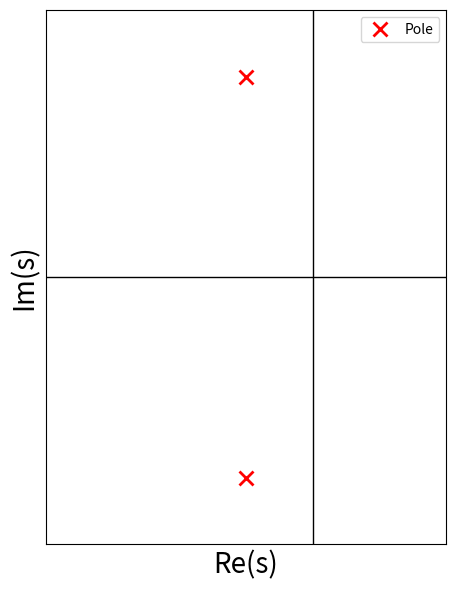

Write the Python code that produced this figure.
import matplotlib.pyplot as plt
import numpy as np

# Create figure and axis
fig, ax = plt.subplots(figsize=(6, 6))

# Set up the plot limits and labels
ax.axhline(0, color='black', linewidth=1)
ax.axvline(0, color='black', linewidth=1)
ax.set_xlabel('Re(s)',fontsize=20)
ax.set_ylabel('Im(s)',fontsize=20)
ax.set_xticks([])
ax.set_yticks([])
# ax.grid(True, which='both', linestyle='--', alpha=0.6)
ax.set_xlim(-4, 2)
ax.set_ylim(-4, 4)
ax.set_aspect('equal')

# Poles and Zeros
# H(s) = 1 / ((s+1-3j)*(s+1+3j))
# Zeros: None
# Poles at s = -1 + 3j, s = -1 - 3j

poles_real = [-1, -1]
poles_imag = [3, -3]
zeros = []

# Plot Poles
# Use 'x' for poles
ax.plot(poles_real, poles_imag, 'rx', markersize=10, markeredgewidth=2, label='Pole')

# Plot Zeros
# Use 'o' for zeros
if zeros:
    ax.plot(zeros, [0]*len(zeros), 'bo', markersize=10, fillstyle='none', markeredgewidth=2, label='Zero')

# Identify overlapping pole and zero at -2
# Usually drawn as a pole with a circle around it or vice-versa
# Here just plotting both is fine, maybe offset slightly?
# The zero is usually drawn larger or the pole inside. Here they overlap.

# Add multiplicity label for the pole at -1


# Add label for pole/zero cancellation at -2 if needed, 
# but usually just show both symbols.
# With marker size 10, they will overlap.

# Save the plot
# import os
# if not os.path.exists('../Figures'):
#     os.makedirs('../Figures')


plt.legend(loc='upper right')
plt.tight_layout()
# plt.savefig('../Figures/zero_pole_example.pdf')
plt.show()
